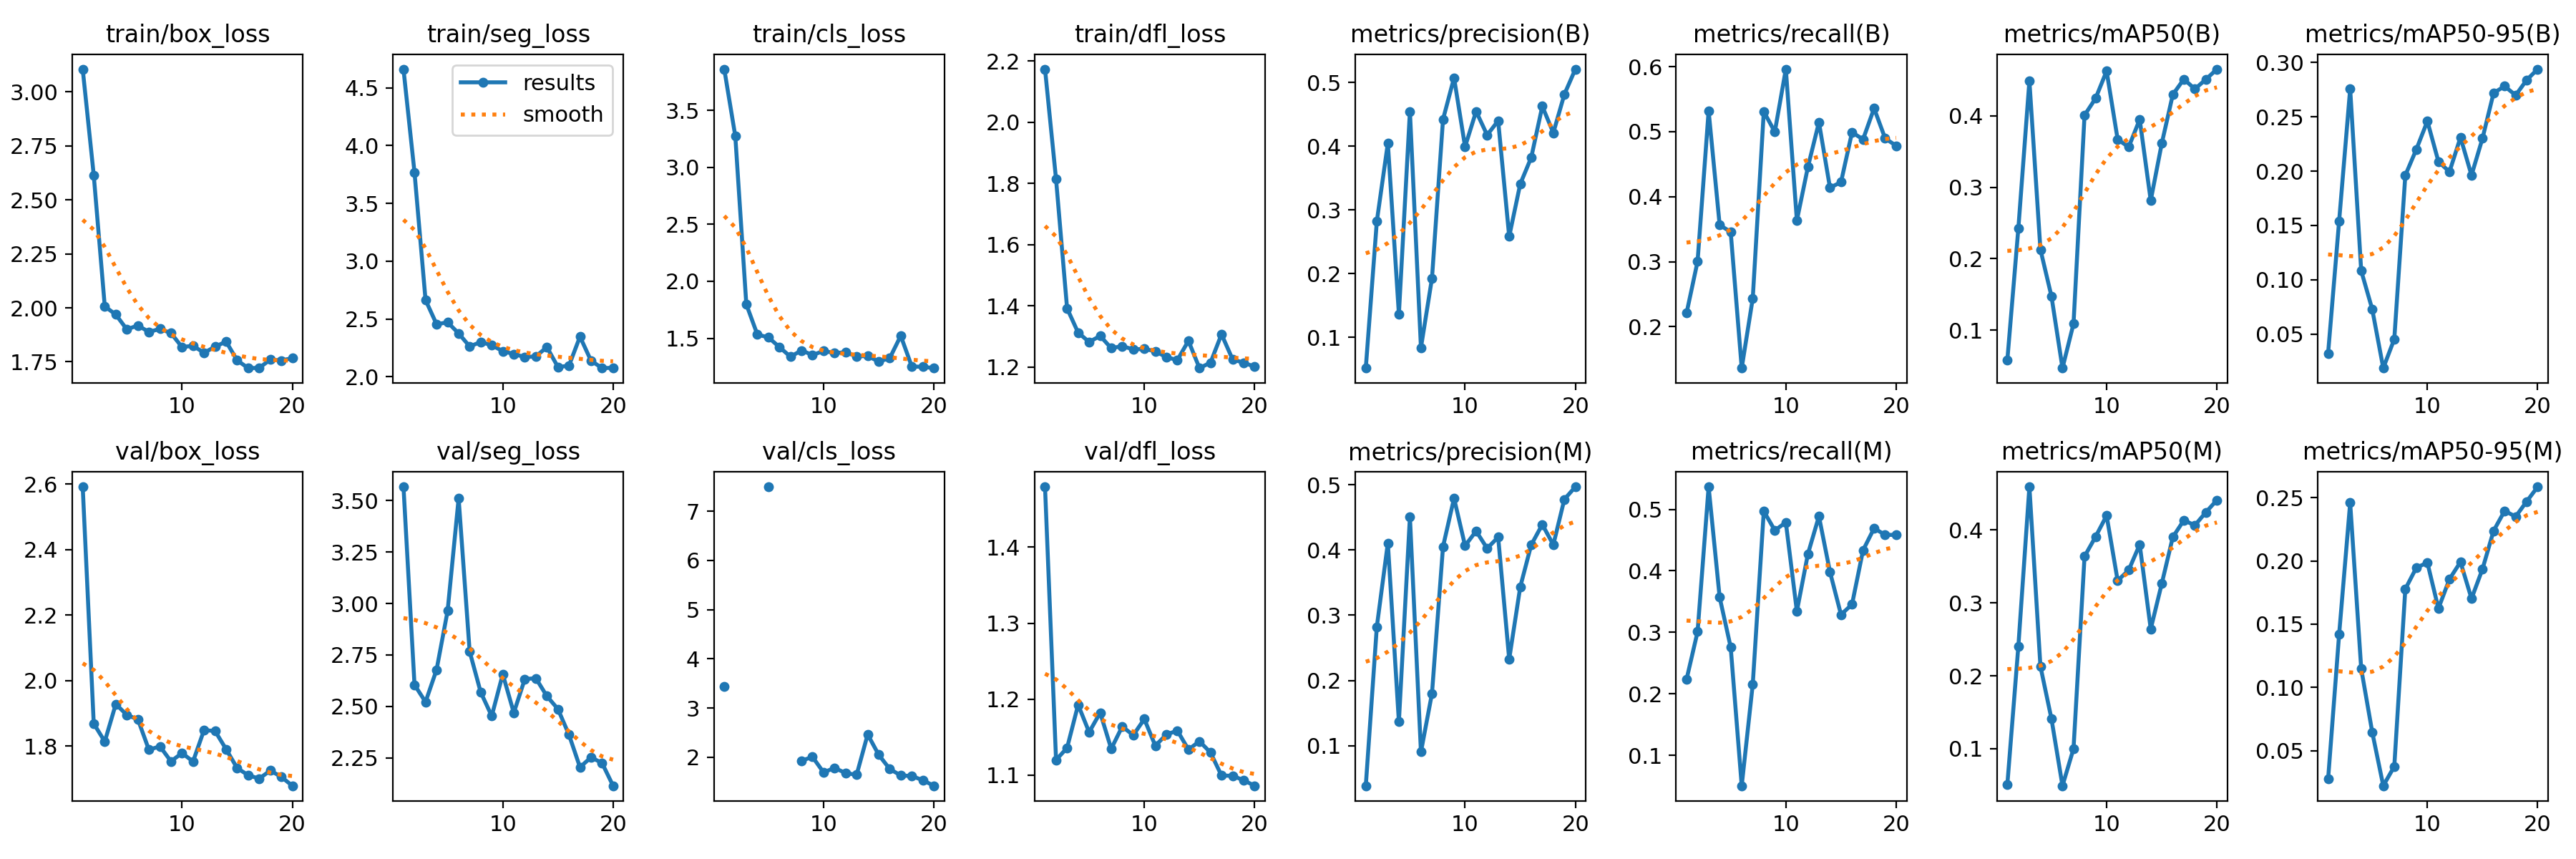

The table this chart was drawn from, first rows:
epoch, time, train/box_loss, train/seg_loss, train/cls_loss, train/dfl_loss, metrics/precision(B), metrics/recall(B), metrics/mAP50(B), metrics/mAP50-95(B), metrics/precision(M), metrics/recall(M), metrics/mAP50(M), metrics/mAP50-95(M), val/box_loss, val/seg_loss, val/cls_loss, val/dfl_loss, lr/pg0, lr/pg1, lr/pg2
1, 106.8, 3.105, 4.661, 3.862, 2.174, 0.05181, 0.221, 0.05805, 0.03221, 0.03881, 0.2235, 0.05076, 0.02755, 2.592, 3.567, 3.439, 1.479, 5.716e-05, 5.716e-05, 5.716e-05
2, 205.1, 2.614, 3.767, 3.275, 1.814, 0.2821, 0.3007, 0.2427, 0.1541, 0.2823, 0.3011, 0.2407, 0.142, 1.869, 2.605, inf, 1.12, 0.0001222, 0.0001222, 0.0001222
3, 315.3, 2.007, 2.663, 1.798, 1.392, 0.4049, 0.5319, 0.4489, 0.2758, 0.4107, 0.5367, 0.4593, 0.2459, 1.814, 2.522, inf, 1.136, 0.0001803, 0.0001803, 0.0001803
4, 415.9, 1.969, 2.454, 1.533, 1.313, 0.1366, 0.3565, 0.2129, 0.1083, 0.1368, 0.357, 0.2131, 0.1149, 1.928, 2.678, inf, 1.193, 0.0002312, 0.0002312, 0.0002312
5, 543.1, 1.9, 2.471, 1.508, 1.282, 0.4549, 0.3458, 0.1475, 0.07283, 0.4507, 0.2758, 0.141, 0.06472, 1.895, 2.964, 7.494, 1.157, 0.0002751, 0.0002751, 0.0002751
6, 648.7, 1.919, 2.375, 1.423, 1.302, 0.08381, 0.1365, 0.04697, 0.01865, 0.0906, 0.05041, 0.04916, 0.0223, 1.882, 3.51, inf, 1.182, 0.0003118, 0.0003118, 0.0003118
7, 773.3, 1.888, 2.262, 1.338, 1.262, 0.1928, 0.2437, 0.109, 0.04532, 0.1802, 0.2155, 0.09996, 0.03757, 1.789, 2.766, inf, 1.135, 0.0003416, 0.0003416, 0.0003416
8, 895, 1.903, 2.3, 1.393, 1.268, 0.4422, 0.5309, 0.4009, 0.1962, 0.4049, 0.497, 0.3639, 0.1778, 1.799, 2.569, 1.931, 1.164, 0.0003642, 0.0003642, 0.0003642
9, 998.9, 1.883, 2.273, 1.353, 1.258, 0.5077, 0.4997, 0.4244, 0.2201, 0.4792, 0.4659, 0.3908, 0.1946, 1.753, 2.453, 2.008, 1.153, 0.0003798, 0.0003798, 0.0003798
10, 1100, 1.818, 2.221, 1.388, 1.259, 0.3993, 0.5962, 0.4627, 0.246, 0.4064, 0.4788, 0.4199, 0.1986, 1.779, 2.657, 1.694, 1.174, 0.0003883, 0.0003883, 0.0003883
11, 1184, 1.824, 2.197, 1.371, 1.252, 0.455, 0.3634, 0.367, 0.2089, 0.4289, 0.3343, 0.3306, 0.1624, 1.753, 2.469, 1.784, 1.139, 0.0003897, 0.0003897, 0.0003897
12, 1273, 1.792, 2.17, 1.376, 1.232, 0.4178, 0.4457, 0.3563, 0.1993, 0.4024, 0.4275, 0.345, 0.1856, 1.849, 2.633, 1.68, 1.154, 0.000384, 0.000384, 0.000384
13, 1367, 1.82, 2.176, 1.341, 1.223, 0.4401, 0.5145, 0.3949, 0.2311, 0.4196, 0.4888, 0.3801, 0.1991, 1.846, 2.637, 1.644, 1.159, 0.0003713, 0.0003713, 0.0003713
14, 1447, 1.844, 2.256, 1.345, 1.286, 0.2584, 0.4138, 0.2815, 0.1962, 0.2328, 0.3983, 0.2642, 0.1702, 1.79, 2.55, 2.464, 1.134, 0.0003515, 0.0003515, 0.0003515
15, 1532, 1.757, 2.084, 1.295, 1.197, 0.3408, 0.4224, 0.3614, 0.2304, 0.3433, 0.3288, 0.3265, 0.1937, 1.733, 2.487, 2.051, 1.145, 0.0003246, 0.0003246, 0.0003246
16, 1624, 1.721, 2.095, 1.325, 1.214, 0.3826, 0.499, 0.4297, 0.2719, 0.4079, 0.3455, 0.3903, 0.2238, 1.711, 2.363, 1.763, 1.13, 0.0002907, 0.0002907, 0.0002907
17, 1715, 1.722, 2.347, 1.522, 1.307, 0.4629, 0.4882, 0.4513, 0.2782, 0.439, 0.4336, 0.4134, 0.2395, 1.7, 2.205, 1.632, 1.099, 0.0002497, 0.0002497, 0.0002497
18, 1799, 1.76, 2.139, 1.252, 1.225, 0.4212, 0.5359, 0.4375, 0.2699, 0.4079, 0.4693, 0.4065, 0.235, 1.725, 2.253, 1.62, 1.099, 0.0002016, 0.0002016, 0.0002016
19, 1888, 1.757, 2.075, 1.249, 1.214, 0.4815, 0.4898, 0.451, 0.2839, 0.4775, 0.4585, 0.4244, 0.247, 1.706, 2.225, 1.534, 1.093, 0.0001464, 0.0001464, 0.0001464
20, 1975, 1.767, 2.077, 1.238, 1.201, 0.5213, 0.4783, 0.4654, 0.294, 0.4967, 0.4585, 0.4412, 0.2586, 1.679, 2.115, 1.422, 1.086, 8.41752e-05, 8.41752e-05, 8.41752e-05
